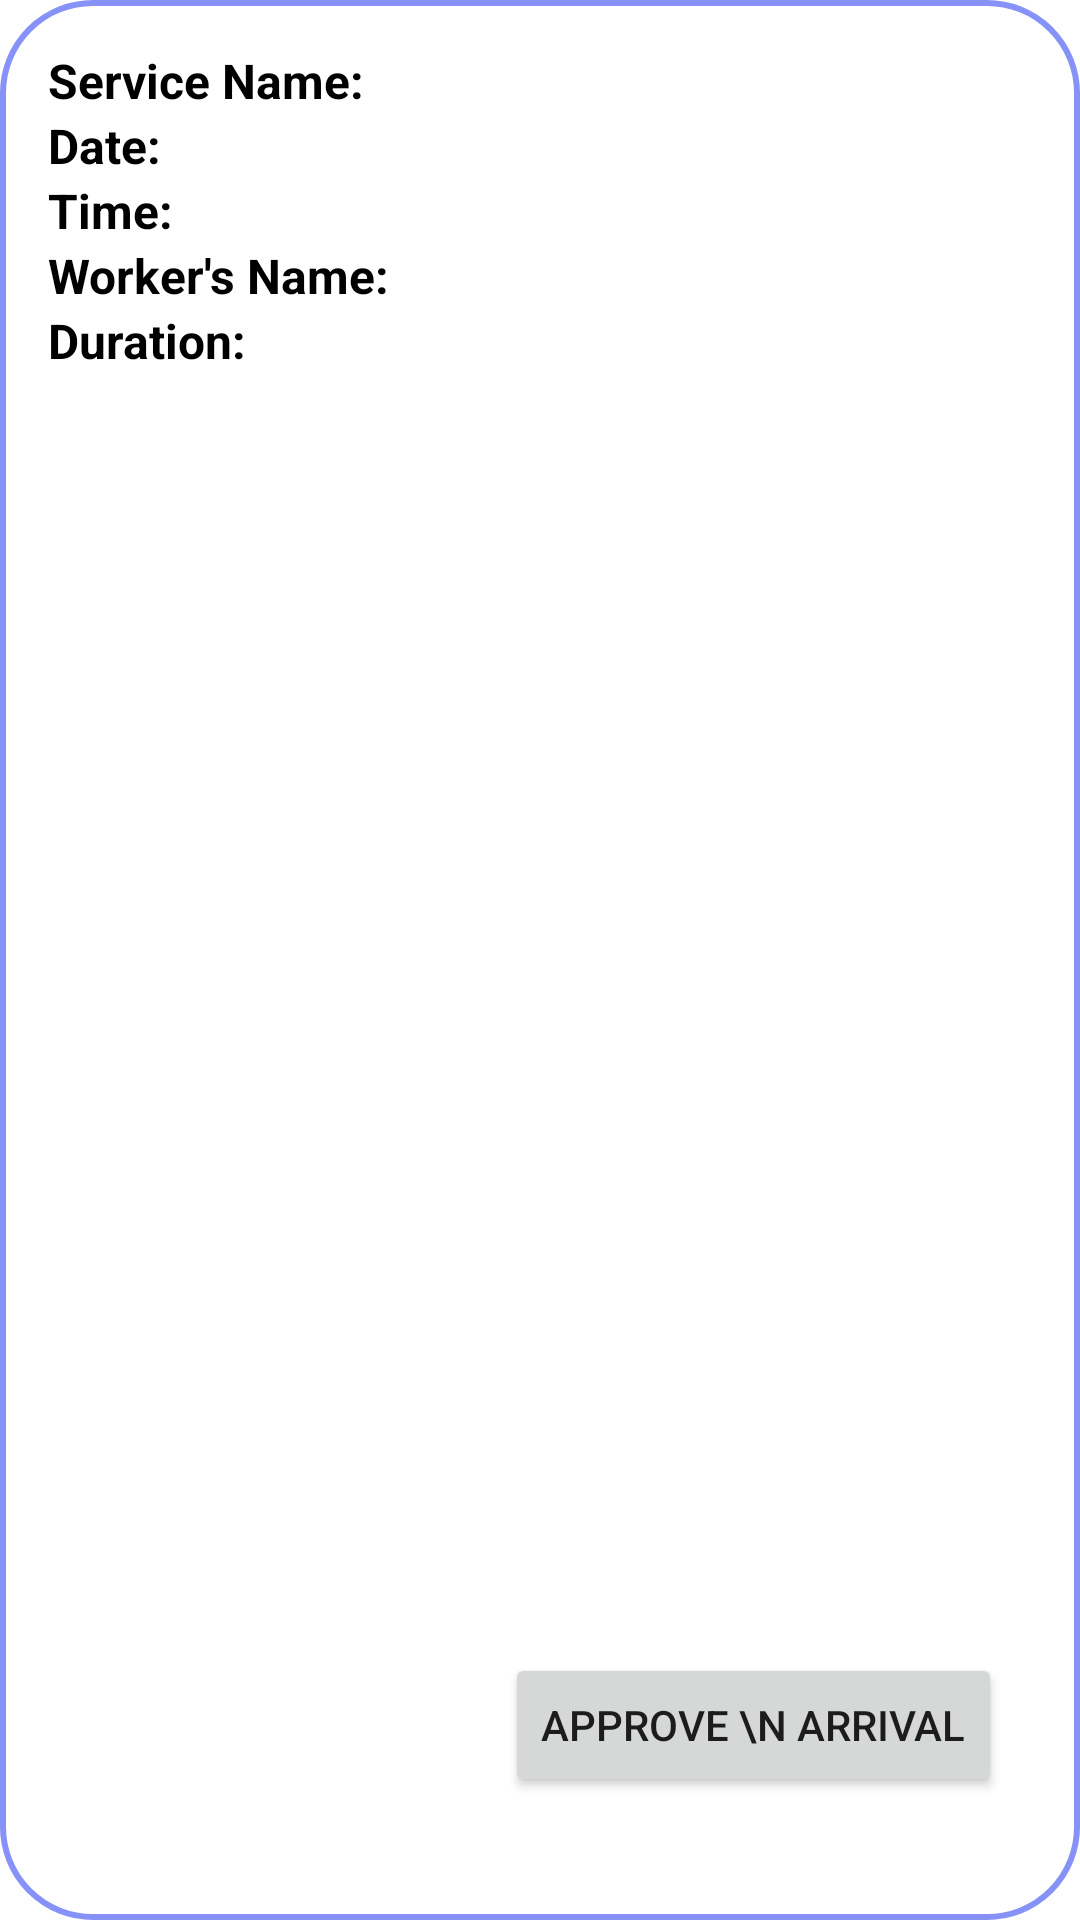

Android layout source for this screen:
<!-- AndroidManifest.xml: application theme Theme.GLamLooksApp -->
<!-- res/layout/date_item.xml -->
<?xml version="1.0" encoding="utf-8"?>
<RelativeLayout xmlns:android="http://schemas.android.com/apk/res/android"
    android:layout_width="match_parent"
    android:layout_height="150dp"
    android:padding="16dp"
    android:background="@drawable/customer_border">

    <TextView
        android:id="@+id/textViewServNameLabel"
        android:layout_width="wrap_content"
        android:layout_height="wrap_content"
        android:text="Service Name: "
        android:textColor="@color/black"
        android:textSize="16sp"
        android:textStyle="bold" />

    <TextView
        android:id="@+id/textViewServName"
        android:layout_width="wrap_content"
        android:layout_height="wrap_content"
        android:layout_toEndOf="@id/textViewServNameLabel"
        android:layout_marginStart="8dp"
        android:textColor="@color/black"
        android:textSize="16sp" />

    <TextView
        android:id="@+id/textViewTimeDateLabel"
        android:layout_width="wrap_content"
        android:layout_height="wrap_content"
        android:layout_below="@id/textViewServName"
        android:text="Date: "
        android:textColor="@color/black"
        android:textSize="16sp"
        android:textStyle="bold" />

    <TextView
        android:id="@+id/textViewTimeDate"
        android:layout_width="wrap_content"
        android:layout_height="wrap_content"
        android:layout_below="@id/textViewServName"
        android:layout_toEndOf="@id/textViewTimeDateLabel"
        android:textColor="@color/black"
        android:layout_marginStart="8dp"
        android:textSize="16sp" />

    <TextView
        android:id="@+id/textViewTimeLabel"
        android:layout_width="wrap_content"
        android:layout_height="wrap_content"
        android:layout_below="@id/textViewTimeDate"
        android:textColor="@color/black"
        android:text="Time: "
        android:textSize="16sp"
        android:textStyle="bold" />

    <TextView
        android:id="@+id/textViewTime"
        android:layout_width="wrap_content"
        android:layout_height="wrap_content"
        android:layout_below="@id/textViewTimeDate"
        android:layout_toEndOf="@id/textViewTimeLabel"
        android:textColor="@color/black"
        android:layout_marginStart="8dp"
        android:textSize="16sp" />

    <TextView
        android:id="@+id/texManagerNameLabel"
        android:layout_width="wrap_content"
        android:layout_height="wrap_content"
        android:layout_below="@id/textViewTime"
        android:text="Worker's Name: "
        android:textColor="@color/black"
        android:textSize="16sp"
        android:textStyle="bold" />

    <TextView
        android:id="@+id/texManagerName"
        android:layout_width="wrap_content"
        android:layout_height="wrap_content"
        android:layout_below="@id/textViewTime"
        android:layout_toEndOf="@id/texManagerNameLabel"
        android:layout_marginStart="8dp"
        android:textColor="@color/black"
        android:textSize="16sp" />

    <TextView
        android:id="@+id/texDurationLabel"
        android:layout_width="wrap_content"
        android:layout_height="wrap_content"
        android:layout_below="@id/texManagerName"
        android:text="Duration: "
        android:textColor="@color/black"
        android:textSize="16sp"
        android:textStyle="bold" />

    <TextView
        android:id="@+id/texDuration"
        android:layout_width="wrap_content"
        android:layout_height="wrap_content"
        android:layout_below="@id/texManagerName"
        android:layout_toEndOf="@id/texDurationLabel"
        android:textColor="@color/black"
        android:layout_marginStart="8dp"
        android:textSize="16sp" />


    <Button
        android:id="@+id/callBtnM"
        android:layout_width="wrap_content"
        android:layout_height="wrap_content"
        android:layout_alignParentEnd="true"
        android:layout_alignParentLeft="true"
        android:layout_alignParentBottom="true"
        android:layout_marginEnd="10dp"
        android:layout_marginBottom="25dp"
        android:text="Approve \n Arrival"
        android:onClick="callManager" />

    <LinearLayout
        android:layout_width="wrap_content"
        android:layout_height="wrap_content"
        android:layout_below="@id/texDuration"
        android:layout_alignParentEnd="true"
        android:layout_marginTop="4dp"
        android:layout_marginEnd="16dp">


    </LinearLayout>
</RelativeLayout>
<!-- resources referenced by this layout -->
<resources>
  <color name="black">#FF000000</color>
  <!-- drawable customer_border (drawable) -->
  <layer-list xmlns:android="http://schemas.android.com/apk/res/android">
      <item>
          <shape android:shape="rectangle">
              
              <solid android:color="#FFFFFF" />
  
              
              <stroke
                  android:width="2dp"
                  android:color="@color/Lavender" />
  
              <corners android:radius="30dp"/>
          </shape>
      </item>
  </layer-list>
  <style name="Theme.GLamLooksApp" parent="Base.Theme.GLamLooksApp" />
  <color name="Lavender">#8692f7</color>
  <style name="Base.Theme.GLamLooksApp" parent="Theme.MaterialComponents.DayNight.NoActionBar">
          
          <item name="colorPrimary">@color/Lavender</item>
          <item name="colorPrimaryVariant">@color/Lavender</item>
          <item name="colorOnPrimary">@color/white</item>
          
          <item name="colorSecondary">@color/teal_200</item>
          <item name="colorSecondaryVariant">@color/teal_700</item>
          <item name="colorOnSecondary">@color/black</item>
          
          <item name="android:statusBarColor">?attr/colorPrimaryVariant</item>
          
      </style>
  <color name="white">#FFFFFFFF</color>
  <color name="teal_200">#FF03DAC5</color>
  <color name="teal_700">#FF03DAC5</color>
</resources>
